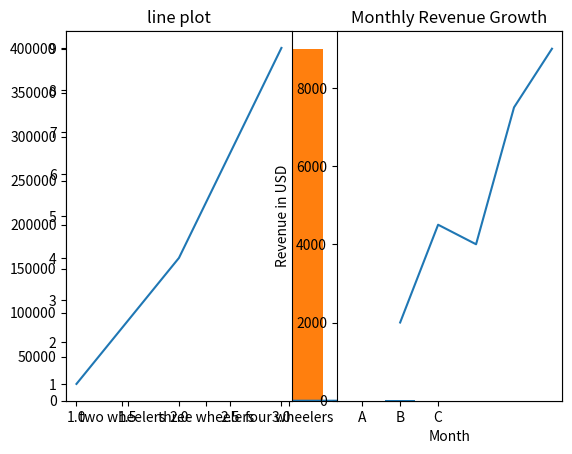

This figure's Python source:
import matplotlib.pyplot as plt

x=[1,2,3,4,5,]
y=[2,4,6,8,12]
plt.plot(x,y)
plt.show()

# topic2 scatter plot
x=[1,2,3,4,5,6]
y=[12,10,8,6,4,2]
plt.scatter(x,y)
plt.show()

#topic3 bar plots
categories=['two wheelers','three wheelers','four wheelers']
values=[90000,150000,400000]
plt.bar(categories,values)
plt.show()

#topic4 customizing plots & subplots

import matplotlib.pyplot as plt
plt.subplot(1,2,1)
plt.plot([1,2,3],[1,4,9])
plt.title("line plot")
plt.subplot(1,2,2)
plt.bar(['A','B','C'],[3,7,5])
plt.title("bar chart")
plt.show()

# task1


import matplotlib.pyplot as plt
months = [1, 2, 3, 4, 5]
revenue = [2000, 4500, 4000, 7500, 9000]
plt.plot(months, revenue)
plt.title("Monthly Revenue Growth")
plt.xlabel("Month")
plt.ylabel("Revenue in USD") 
plt.show()
